7-way image classification set "gesture_dataset" from GitHub (PratikM27/vit-gesture-control); label vocabulary: fist, index point, open palm, pinch, three fingers down, three fingers up, two fingers up.

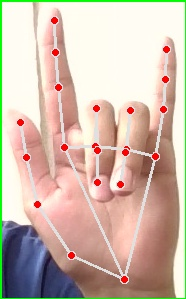
Label: three fingers up

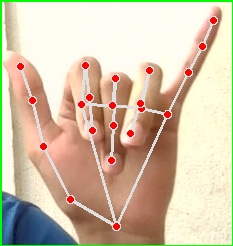
Label: three fingers down

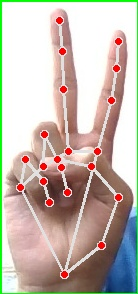
Label: two fingers up

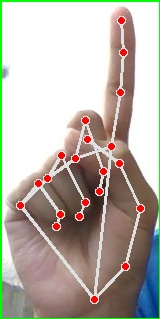
Label: index point

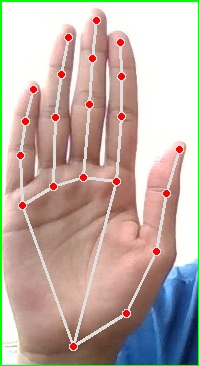
Label: open palm

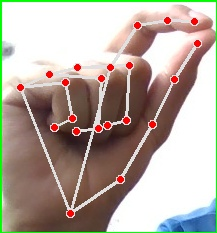
Label: pinch
